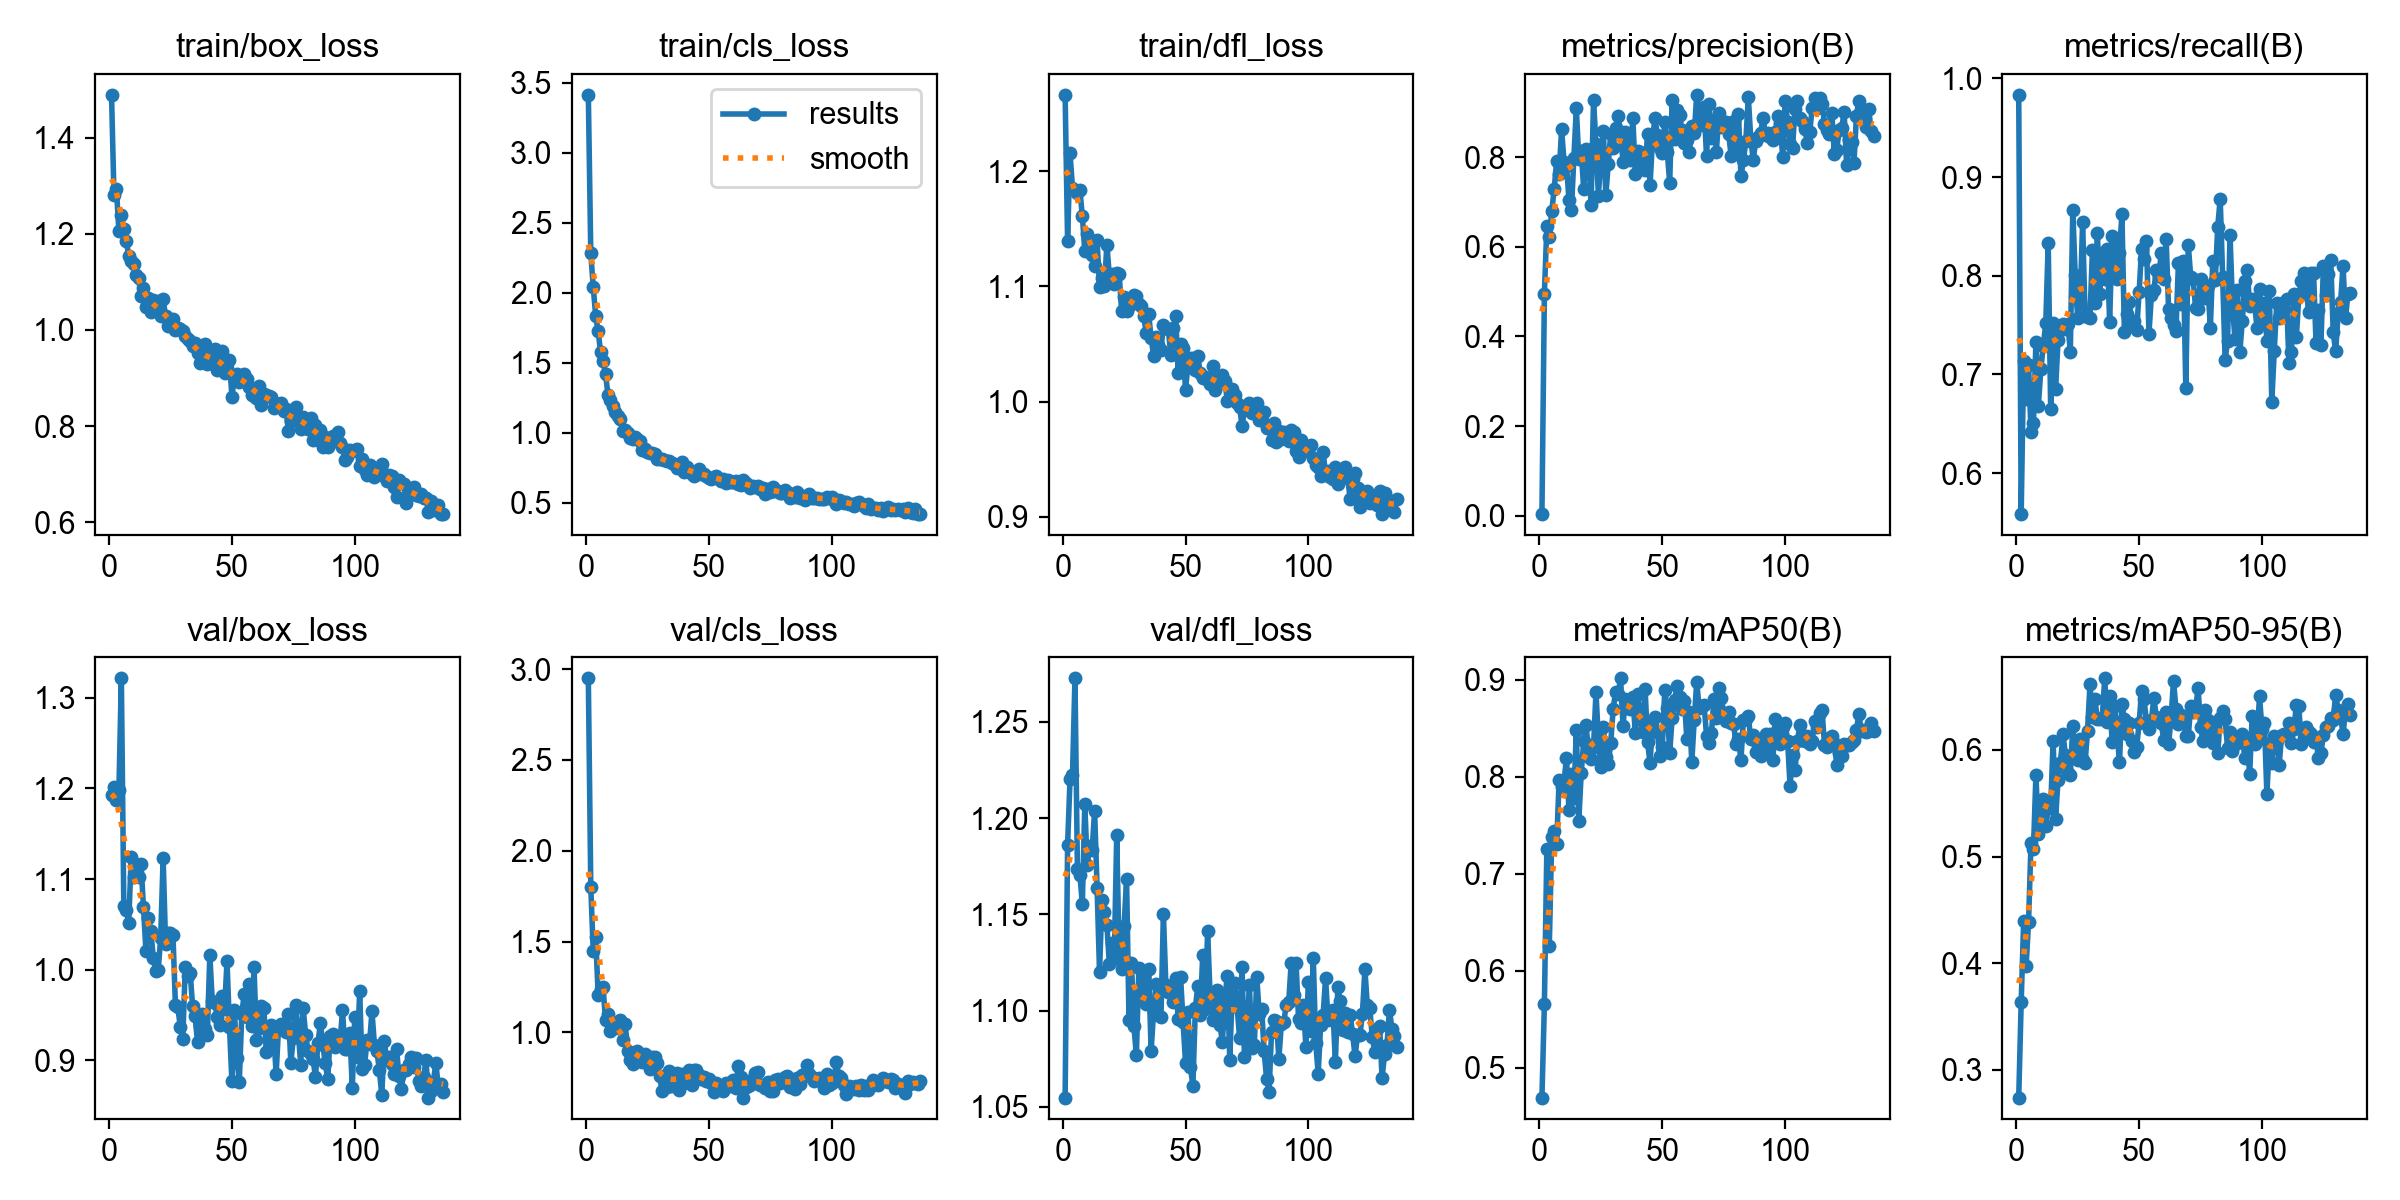

The data file committed next to this chart (first rows):
epoch, time, train/box_loss, train/cls_loss, train/dfl_loss, metrics/precision(B), metrics/recall(B), metrics/mAP50(B), metrics/mAP50-95(B), val/box_loss, val/cls_loss, val/dfl_loss, lr/pg0, lr/pg1, lr/pg2
1, 9.685, 1.49, 3.414, 1.266, 0.0039, 0.9833, 0.4692, 0.2741, 1.193, 2.949, 1.055, 0.0004107, 0.0004107, 0.0004107
2, 15.52, 1.28, 2.281, 1.14, 0.4951, 0.5584, 0.5656, 0.3637, 1.202, 1.802, 1.186, 0.0008219, 0.0008219, 0.0008219
3, 21.15, 1.294, 2.041, 1.216, 0.6452, 0.7137, 0.7256, 0.4395, 1.187, 1.446, 1.22, 0.001228, 0.001228, 0.001228
4, 26.83, 1.205, 1.834, 1.186, 0.622, 0.6754, 0.6256, 0.3972, 1.198, 1.525, 1.222, 0.001225, 0.001225, 0.001225
5, 32.38, 1.239, 1.724, 1.184, 0.6788, 0.7099, 0.738, 0.4387, 1.322, 1.204, 1.273, 0.001217, 0.001217, 0.001217
6, 37.95, 1.21, 1.577, 1.181, 0.7296, 0.6417, 0.7442, 0.5131, 1.07, 1.241, 1.174, 0.001209, 0.001209, 0.001209
7, 43.56, 1.185, 1.512, 1.184, 0.7906, 0.6503, 0.7308, 0.5075, 1.066, 1.248, 1.171, 0.0012, 0.0012, 0.0012
8, 49.18, 1.155, 1.418, 1.161, 0.7628, 0.7332, 0.7967, 0.5765, 1.051, 1.067, 1.156, 0.001192, 0.001192, 0.001192
9, 54.72, 1.145, 1.272, 1.131, 0.8615, 0.6684, 0.7897, 0.5208, 1.124, 1.1, 1.207, 0.001184, 0.001184, 0.001184
10, 60.31, 1.136, 1.23, 1.145, 0.7896, 0.705, 0.7953, 0.5413, 1.102, 1.009, 1.176, 0.001176, 0.001176, 0.001176
11, 65.88, 1.115, 1.195, 1.141, 0.781, 0.7291, 0.819, 0.5542, 1.117, 1.027, 1.185, 0.001167, 0.001167, 0.001167
12, 71.45, 1.108, 1.147, 1.128, 0.705, 0.7518, 0.7654, 0.5285, 1.102, 1.03, 1.184, 0.001159, 0.001159, 0.001159
13, 76.99, 1.072, 1.119, 1.118, 0.6818, 0.8329, 0.8031, 0.5452, 1.117, 1.024, 1.204, 0.001151, 0.001151, 0.001151
14, 82.55, 1.087, 1.099, 1.14, 0.7983, 0.6647, 0.7778, 0.5455, 1.069, 1.067, 1.164, 0.001143, 0.001143, 0.001143
15, 88.13, 1.047, 1.012, 1.1, 0.9087, 0.7523, 0.8485, 0.6088, 1.021, 0.9609, 1.12, 0.001135, 0.001135, 0.001135
16, 93.72, 1.066, 1.017, 1.107, 0.7954, 0.6851, 0.7544, 0.5354, 1.057, 1.049, 1.157, 0.001126, 0.001126, 0.001126
17, 99.3, 1.037, 0.9971, 1.1, 0.8125, 0.7343, 0.8042, 0.5718, 1.043, 0.9002, 1.151, 0.001118, 0.001118, 0.001118
18, 104.9, 1.063, 0.9608, 1.136, 0.7289, 0.7456, 0.8362, 0.5876, 1.013, 0.8499, 1.145, 0.00111, 0.00111, 0.00111
19, 110.5, 1.043, 0.9537, 1.109, 0.818, 0.7507, 0.8537, 0.6149, 0.9988, 0.8267, 1.124, 0.001102, 0.001102, 0.001102
20, 116.1, 1.06, 0.9679, 1.111, 0.8043, 0.7463, 0.8203, 0.5954, 0.9996, 0.8729, 1.135, 0.001093, 0.001093, 0.001093
21, 121.7, 1.029, 0.9524, 1.103, 0.6925, 0.7511, 0.8179, 0.5779, 1.035, 0.8952, 1.127, 0.001085, 0.001085, 0.001085
22, 127.5, 1.064, 0.9424, 1.111, 0.9268, 0.7231, 0.8302, 0.5766, 1.123, 0.8779, 1.191, 0.001077, 0.001077, 0.001077
23, 133.1, 1.029, 0.8738, 1.111, 0.8299, 0.8665, 0.8871, 0.6223, 1.029, 0.8391, 1.127, 0.001069, 0.001069, 0.001069
24, 138.7, 1.008, 0.8835, 1.079, 0.714, 0.8006, 0.8371, 0.5953, 1.041, 0.8833, 1.121, 0.00106, 0.00106, 0.00106
25, 144.3, 1.011, 0.8655, 1.091, 0.804, 0.7569, 0.8103, 0.5903, 1.04, 0.8489, 1.144, 0.001052, 0.001052, 0.001052
26, 149.7, 1.024, 0.8525, 1.078, 0.8586, 0.7726, 0.8517, 0.6104, 1.038, 0.8, 1.169, 0.001044, 0.001044, 0.001044
27, 155.2, 1.001, 0.8526, 1.083, 0.7145, 0.8542, 0.8205, 0.5904, 0.9611, 0.863, 1.095, 0.001035, 0.001035, 0.001035
28, 160.8, 1.004, 0.8464, 1.088, 0.7847, 0.7597, 0.8135, 0.5877, 0.9586, 0.8669, 1.125, 0.001027, 0.001027, 0.001027
29, 166.2, 1.002, 0.8099, 1.092, 0.8507, 0.7585, 0.8346, 0.6176, 0.9361, 0.8291, 1.092, 0.001019, 0.001019, 0.001019
30, 171.7, 0.9969, 0.8143, 1.091, 0.8196, 0.7573, 0.8701, 0.6613, 0.9237, 0.7612, 1.077, 0.001011, 0.001011, 0.001011
31, 177.2, 0.988, 0.8147, 1.085, 0.8654, 0.8262, 0.8877, 0.6304, 1.003, 0.6798, 1.122, 0.001002, 0.001002, 0.001002
32, 182.7, 0.9803, 0.8025, 1.083, 0.8915, 0.7722, 0.885, 0.6475, 0.9929, 0.7587, 1.109, 0.0009942, 0.0009942, 0.0009942
33, 188.3, 0.9781, 0.8015, 1.074, 0.8555, 0.8431, 0.9013, 0.6291, 0.9967, 0.6996, 1.118, 0.000986, 0.000986, 0.000986
34, 193.8, 0.9674, 0.8013, 1.059, 0.7879, 0.7813, 0.8525, 0.6294, 0.9598, 0.7869, 1.104, 0.0009778, 0.0009778, 0.0009778
35, 199.3, 0.9727, 0.7868, 1.076, 0.8566, 0.8225, 0.8803, 0.6302, 0.9489, 0.7058, 1.122, 0.0009695, 0.0009695, 0.0009695
36, 204.8, 0.952, 0.7753, 1.056, 0.8119, 0.7962, 0.8766, 0.6671, 0.9197, 0.7489, 1.079, 0.0009612, 0.0009612, 0.0009612
37, 210.3, 0.9311, 0.7449, 1.04, 0.793, 0.8273, 0.8697, 0.626, 0.9374, 0.7772, 1.099, 0.000953, 0.000953, 0.000953
38, 215.8, 0.9432, 0.7704, 1.057, 0.8881, 0.7531, 0.8821, 0.6506, 0.9514, 0.685, 1.114, 0.0009447, 0.0009447, 0.0009447
39, 221.3, 0.9702, 0.7916, 1.049, 0.7614, 0.8405, 0.8448, 0.6078, 0.934, 0.7735, 1.098, 0.0009365, 0.0009365, 0.0009365
40, 226.8, 0.9296, 0.7191, 1.045, 0.8136, 0.8307, 0.8852, 0.6415, 0.928, 0.7241, 1.097, 0.0009283, 0.0009283, 0.0009283
41, 232.2, 0.9443, 0.7529, 1.067, 0.8103, 0.797, 0.8598, 0.6169, 1.016, 0.7608, 1.15, 0.00092, 0.00092, 0.00092
42, 237.7, 0.9311, 0.7259, 1.064, 0.7826, 0.8229, 0.846, 0.5883, 0.9652, 0.7908, 1.113, 0.0009118, 0.0009118, 0.0009118
43, 243.3, 0.9613, 0.704, 1.063, 0.7704, 0.8628, 0.8899, 0.6426, 0.9632, 0.7133, 1.11, 0.0009035, 0.0009035, 0.0009035
44, 248.9, 0.916, 0.6903, 1.04, 0.8521, 0.7434, 0.8354, 0.6287, 0.948, 0.7913, 1.109, 0.0008952, 0.0008952, 0.0008952
45, 254.3, 0.944, 0.7193, 1.064, 0.7374, 0.7608, 0.8141, 0.6145, 0.9382, 0.7955, 1.105, 0.000887, 0.000887, 0.000887
46, 259.8, 0.9564, 0.7419, 1.074, 0.8384, 0.773, 0.8533, 0.6251, 0.9711, 0.7646, 1.117, 0.0008787, 0.0008787, 0.0008787
47, 265.6, 0.9108, 0.7018, 1.025, 0.8879, 0.7509, 0.8617, 0.6081, 0.9565, 0.7449, 1.096, 0.0008705, 0.0008705, 0.0008705
48, 271.2, 0.9212, 0.7077, 1.05, 0.8483, 0.7543, 0.8457, 0.598, 1.009, 0.7573, 1.117, 0.0008622, 0.0008622, 0.0008622
49, 276.7, 0.9375, 0.6901, 1.047, 0.821, 0.7453, 0.8215, 0.603, 0.937, 0.7304, 1.094, 0.000854, 0.000854, 0.000854
50, 282.2, 0.8606, 0.6771, 1.01, 0.8086, 0.783, 0.831, 0.6248, 0.8764, 0.7415, 1.073, 0.0008458, 0.0008458, 0.0008458
51, 287.7, 0.9012, 0.6711, 1.032, 0.8778, 0.8275, 0.8895, 0.6556, 0.9554, 0.7231, 1.1, 0.0008375, 0.0008375, 0.0008375
52, 293.2, 0.9092, 0.6854, 1.038, 0.8121, 0.8166, 0.8703, 0.6473, 0.9027, 0.6703, 1.071, 0.0008293, 0.0008293, 0.0008293
53, 298.7, 0.8922, 0.6901, 1.038, 0.7431, 0.835, 0.8246, 0.6264, 0.8758, 0.7233, 1.061, 0.000821, 0.000821, 0.000821
54, 304.2, 0.9051, 0.6717, 1.028, 0.928, 0.7413, 0.8601, 0.6197, 0.9506, 0.7124, 1.101, 0.0008127, 0.0008127, 0.0008127
55, 309.7, 0.9085, 0.6525, 1.04, 0.8412, 0.7804, 0.8792, 0.628, 0.973, 0.6989, 1.113, 0.0008045, 0.0008045, 0.0008045
56, 315.2, 0.897, 0.6679, 1.025, 0.905, 0.7855, 0.8933, 0.6489, 0.9473, 0.6786, 1.098, 0.0007962, 0.0007962, 0.0007962
57, 320.7, 0.8822, 0.6435, 1.02, 0.893, 0.8062, 0.8826, 0.6306, 0.9838, 0.7199, 1.129, 0.000788, 0.000788, 0.000788
58, 326.2, 0.8652, 0.6612, 1.021, 0.8609, 0.7992, 0.8702, 0.6286, 0.9375, 0.7063, 1.101, 0.0007797, 0.0007797, 0.0007797
59, 331.6, 0.8682, 0.6499, 1.019, 0.8312, 0.8227, 0.8778, 0.6251, 1.002, 0.7037, 1.141, 0.0007715, 0.0007715, 0.0007715
60, 337.1, 0.8592, 0.6468, 1.015, 0.838, 0.7972, 0.8386, 0.6097, 0.9227, 0.7378, 1.108, 0.0007633, 0.0007633, 0.0007633
... 76 more rows
